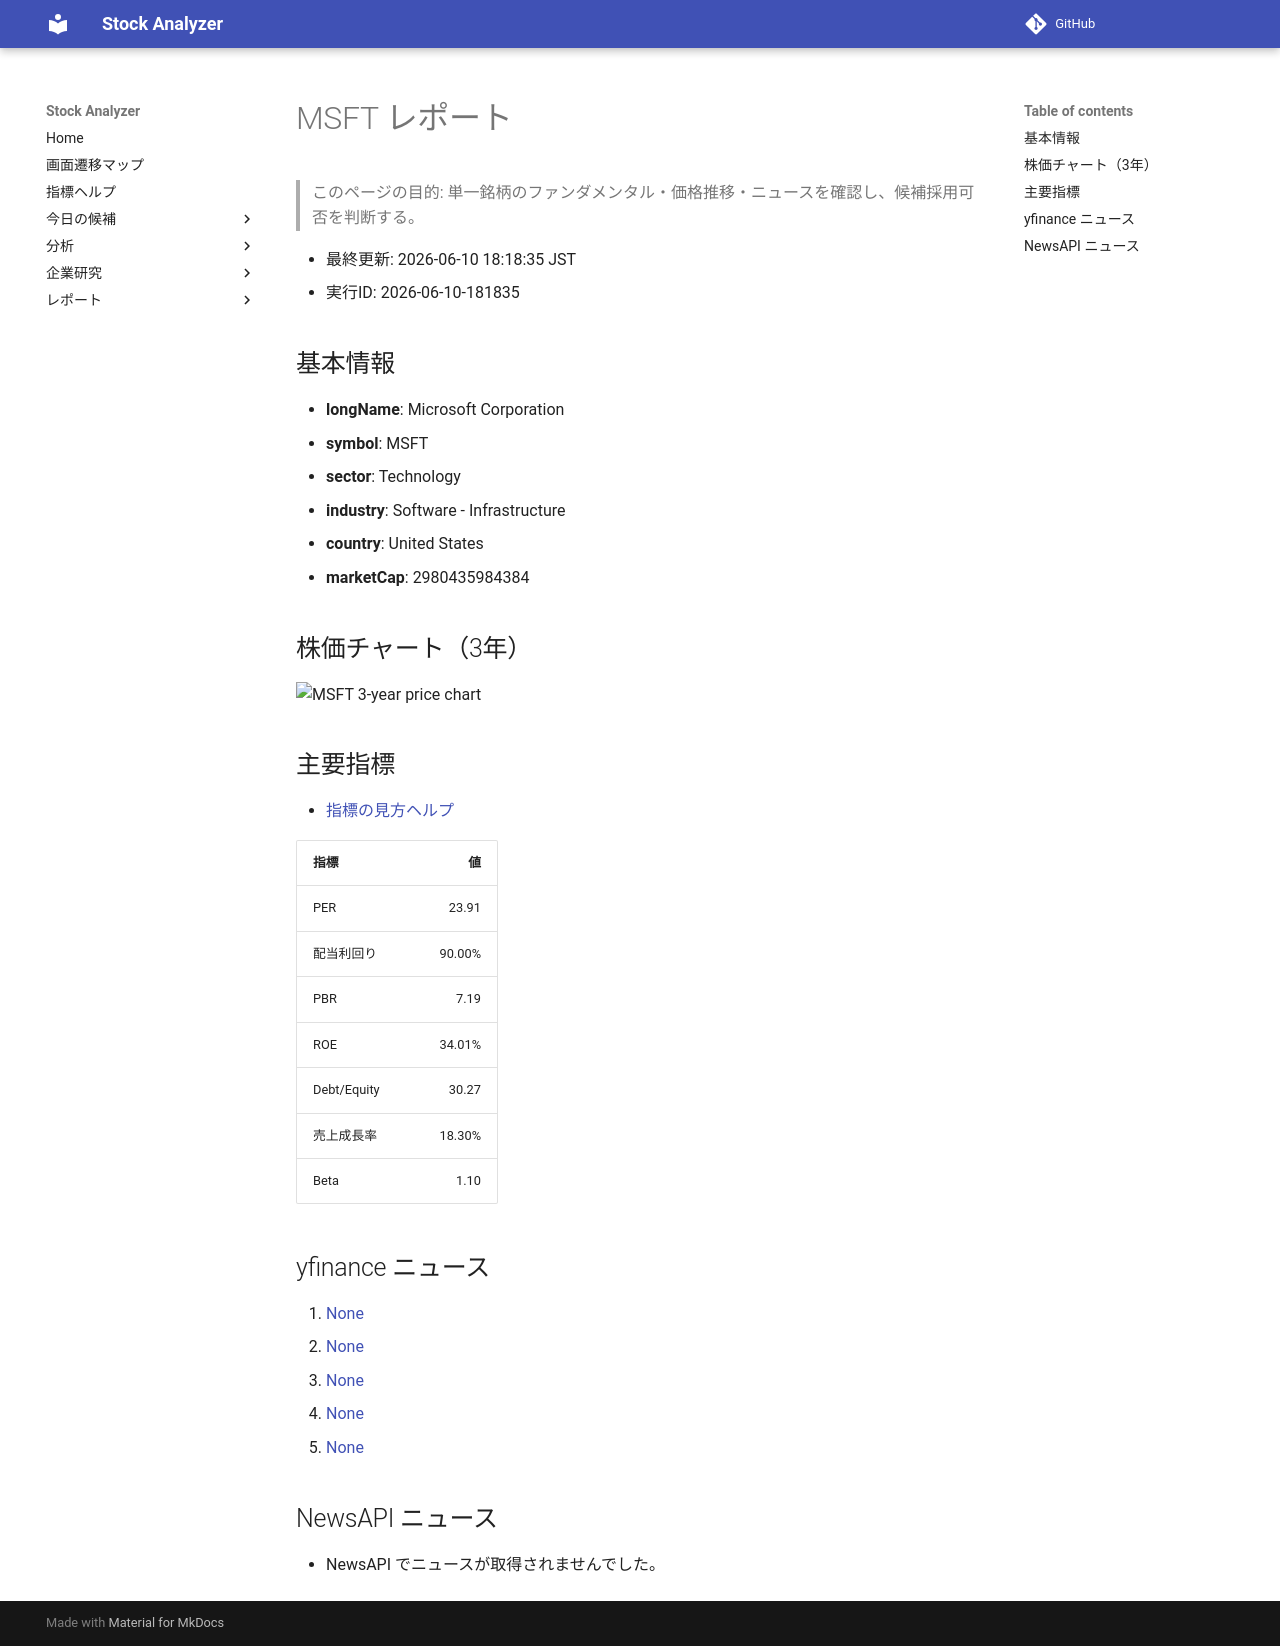

repository: Yumi-note/Making-APP · page: reports/2026-06-10/181835/MSFT/index.html · generator: mkdocs

# MSFT レポート

> このページの目的: 単一銘柄のファンダメンタル・価格推移・ニュースを確認し、候補採用可否を判断する。

- 最終更新: 2026-06-10 18:18:35 JST
- 実行ID: 2026-06-10-181835

## 基本情報

- **longName**: Microsoft Corporation
- **symbol**: MSFT
- **sector**: Technology
- **industry**: Software - Infrastructure
- **country**: United States
- **marketCap**: 2980435984384

## 株価チャート（3年）

![MSFT 3-year price chart](MSFT_3y.png)

## 主要指標

- [指標の見方ヘルプ](../../../../indicators.md)

| 指標 | 値 |
|---|---:|
| PER | 23.91 |
| 配当利回り | 90.00% |
| PBR | 7.19 |
| ROE | 34.01% |
| Debt/Equity | 30.27 |
| 売上成長率 | 18.30% |
| Beta | 1.10 |

## yfinance ニュース

1. [None](None)
2. [None](None)
3. [None](None)
4. [None](None)
5. [None](None)

## NewsAPI ニュース

- NewsAPI でニュースが取得されませんでした。
